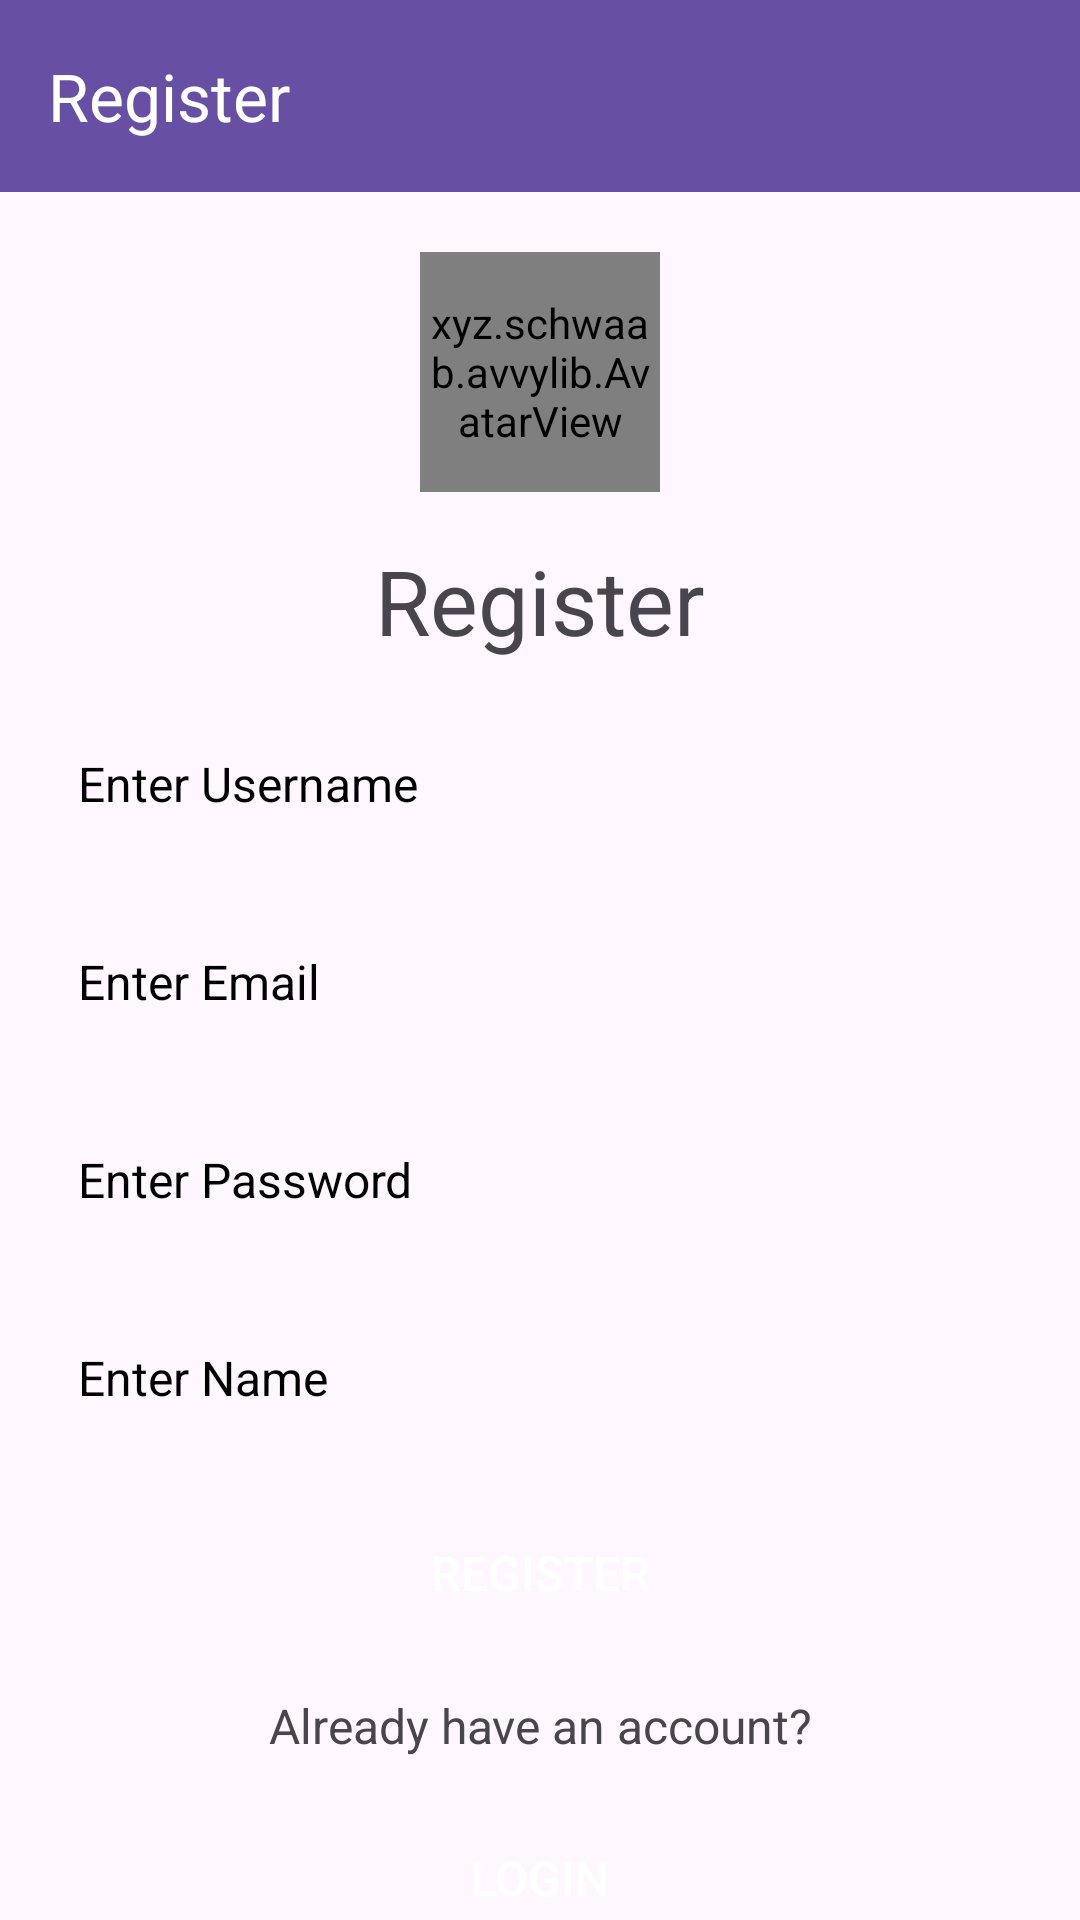

Android layout source for this screen:
<!-- AndroidManifest.xml: application theme Theme.Lab6_minhnqph31902 -->
<!-- res/layout/activity_register.xml -->
<?xml version="1.0" encoding="utf-8"?>
<androidx.constraintlayout.widget.ConstraintLayout xmlns:android="http://schemas.android.com/apk/res/android"
    xmlns:app="http://schemas.android.com/apk/res-auto"
    xmlns:tools="http://schemas.android.com/tools"
    android:id="@+id/main"
    android:layout_width="match_parent"
    android:layout_height="match_parent"
    tools:context=".ui.activity.RegisterActivity">

    <androidx.appcompat.widget.Toolbar
        android:id="@+id/toolbar"
        android:layout_width="match_parent"
        android:layout_height="wrap_content"
        android:background="?attr/colorPrimary"
        android:minHeight="?attr/actionBarSize"
        android:theme="?attr/actionBarTheme"
        app:layout_constraintTop_toTopOf="parent"
        app:title="@string/txt_register"
        app:titleTextColor="@android:color/white" />

    <xyz.schwaab.avvylib.AvatarView
        android:id="@+id/imageView"
        android:layout_width="80dp"
        android:layout_height="80dp"
        android:layout_marginTop="20dp"
        android:src="@drawable/avt"
        app:avvy_border_color="#000000"
        app:avvy_border_highlight_color="#ff5900"
        app:avvy_border_highlight_color_end="#bf15bc"
        app:avvy_border_thickness="2dp"
        app:avvy_border_thickness_highlight="3dp"
        app:avvy_distance_to_border="5dp"
        app:avvy_highlighted="true"
        app:avvy_loading_arches="5"
        app:avvy_loading_arches_degree_area="90"
        app:avvy_show_badge="true"
        app:layout_constraintEnd_toEndOf="parent"
        app:layout_constraintStart_toStartOf="parent"
        app:layout_constraintTop_toBottomOf="@id/toolbar" />

    <ProgressBar
        android:id="@+id/progressBar"
        android:layout_width="wrap_content"
        android:layout_height="wrap_content"
        android:indeterminate="true"
        android:visibility="gone"
        app:layout_constraintBottom_toBottomOf="parent"
        app:layout_constraintEnd_toEndOf="parent"
        app:layout_constraintStart_toStartOf="parent"
        app:layout_constraintTop_toTopOf="parent" />

    <TextView
        android:id="@+id/textView"
        android:layout_width="wrap_content"
        android:layout_height="wrap_content"
        android:layout_marginTop="16dp"
        android:text="@string/txt_register"
        android:textSize="30sp"
        app:layout_constraintEnd_toEndOf="parent"
        app:layout_constraintStart_toStartOf="parent"
        app:layout_constraintTop_toBottomOf="@id/imageView" />

    <EditText
        android:id="@+id/username_et"
        android:layout_width="match_parent"
        android:layout_height="50dp"
        android:layout_marginHorizontal="16dp"
        android:layout_marginTop="16dp"
        android:layout_marginBottom="16dp"
        android:background="@drawable/search_view_bg"
        android:hint="@string/txt_enter_username"
        android:inputType="text"
        android:padding="10dp"
        android:textColor="#000000"
        android:textColorHint="#000000"
        android:textSize="16sp"
        app:layout_constraintEnd_toEndOf="parent"
        app:layout_constraintStart_toStartOf="parent"
        app:layout_constraintTop_toBottomOf="@id/textView" />

    <EditText
        android:id="@+id/email_et"
        android:layout_width="match_parent"
        android:layout_height="50dp"
        android:layout_marginHorizontal="16dp"
        android:layout_marginTop="16dp"
        android:layout_marginBottom="16dp"
        android:background="@drawable/search_view_bg"
        android:hint="@string/txt_enter_email"
        android:inputType="textEmailAddress"
        android:padding="10dp"
        android:textColor="#000000"
        android:textColorHint="#000000"
        android:textSize="16sp"
        app:layout_constraintEnd_toEndOf="parent"
        app:layout_constraintStart_toStartOf="parent"
        app:layout_constraintTop_toBottomOf="@id/username_et" />

    <EditText
        android:id="@+id/password_et"
        android:layout_width="match_parent"
        android:layout_height="50dp"
        android:layout_marginHorizontal="16dp"
        android:layout_marginTop="16dp"
        android:layout_marginBottom="16dp"
        android:background="@drawable/search_view_bg"
        android:hint="@string/txt_enter_password"
        android:inputType="textPassword"
        android:padding="10dp"
        android:textColor="#000000"
        android:textColorHint="#000000"
        android:textSize="16sp"
        app:layout_constraintEnd_toEndOf="parent"
        app:layout_constraintStart_toStartOf="parent"
        app:layout_constraintTop_toBottomOf="@id/email_et" />

    

    <EditText
        android:id="@+id/name_et"
        android:layout_width="match_parent"
        android:layout_height="50dp"
        android:layout_marginHorizontal="16dp"
        android:layout_marginTop="16dp"
        android:layout_marginBottom="16dp"
        android:background="@drawable/search_view_bg"
        android:hint="@string/txt_enter_name"
        android:inputType="text"
        android:padding="10dp"
        android:textColor="#000000"
        android:textColorHint="#000000"
        android:textSize="16sp"
        app:layout_constraintEnd_toEndOf="parent"
        app:layout_constraintStart_toStartOf="parent"
        app:layout_constraintTop_toBottomOf="@id/password_et" />

    <Button
        android:id="@+id/register_btn"
        android:layout_width="wrap_content"
        android:layout_height="wrap_content"
        android:layout_marginHorizontal="16dp"
        android:layout_marginTop="16dp"
        android:layout_marginBottom="16dp"
        android:background="@drawable/button_bg"
        android:text="@string/txt_register"
        android:textColor="#FFFFFF"
        android:textSize="16sp"
        app:layout_constraintEnd_toEndOf="parent"
        app:layout_constraintStart_toStartOf="parent"
        app:layout_constraintTop_toBottomOf="@id/name_et" />

    <TextView
        android:id="@+id/login_tv"
        android:layout_width="wrap_content"
        android:layout_height="wrap_content"
        android:layout_marginTop="16dp"
        android:text="@string/txt_already_have_an_account"
        android:textSize="16sp"
        app:layout_constraintEnd_toEndOf="parent"
        app:layout_constraintStart_toStartOf="parent"
        app:layout_constraintTop_toBottomOf="@id/register_btn" />

    <Button
        android:id="@+id/login_btn"
        android:layout_width="wrap_content"
        android:layout_height="wrap_content"
        android:layout_marginHorizontal="16dp"
        android:layout_marginTop="16dp"
        android:layout_marginBottom="16dp"
        android:background="@drawable/button_bg"
        android:text="@string/txt_login"
        android:textColor="#FFFFFF"
        android:textSize="16sp"
        app:layout_constraintEnd_toEndOf="parent"
        app:layout_constraintStart_toStartOf="parent"
        app:layout_constraintTop_toBottomOf="@id/login_tv" />

</androidx.constraintlayout.widget.ConstraintLayout>
<!-- resources referenced by this layout -->
<resources>
  <!-- drawable avt: png bitmap (drawable, 74926 bytes) -->
  <string name="txt_already_have_an_account">Already have an account?</string>
  <string name="txt_enter_email">Enter Email</string>
  <string name="txt_enter_name">Enter Name</string>
  <string name="txt_enter_password">Enter Password</string>
  <string name="txt_enter_username">Enter Username</string>
  <string name="txt_login">Login</string>
  <string name="txt_register">Register</string>
  <style name="Theme.Lab6_minhnqph31902" parent="Base.Theme.Lab6_minhnqph31902" />
  <style name="Base.Theme.Lab6_minhnqph31902" parent="Theme.Material3.DayNight.NoActionBar">
          
          
      </style>
</resources>
